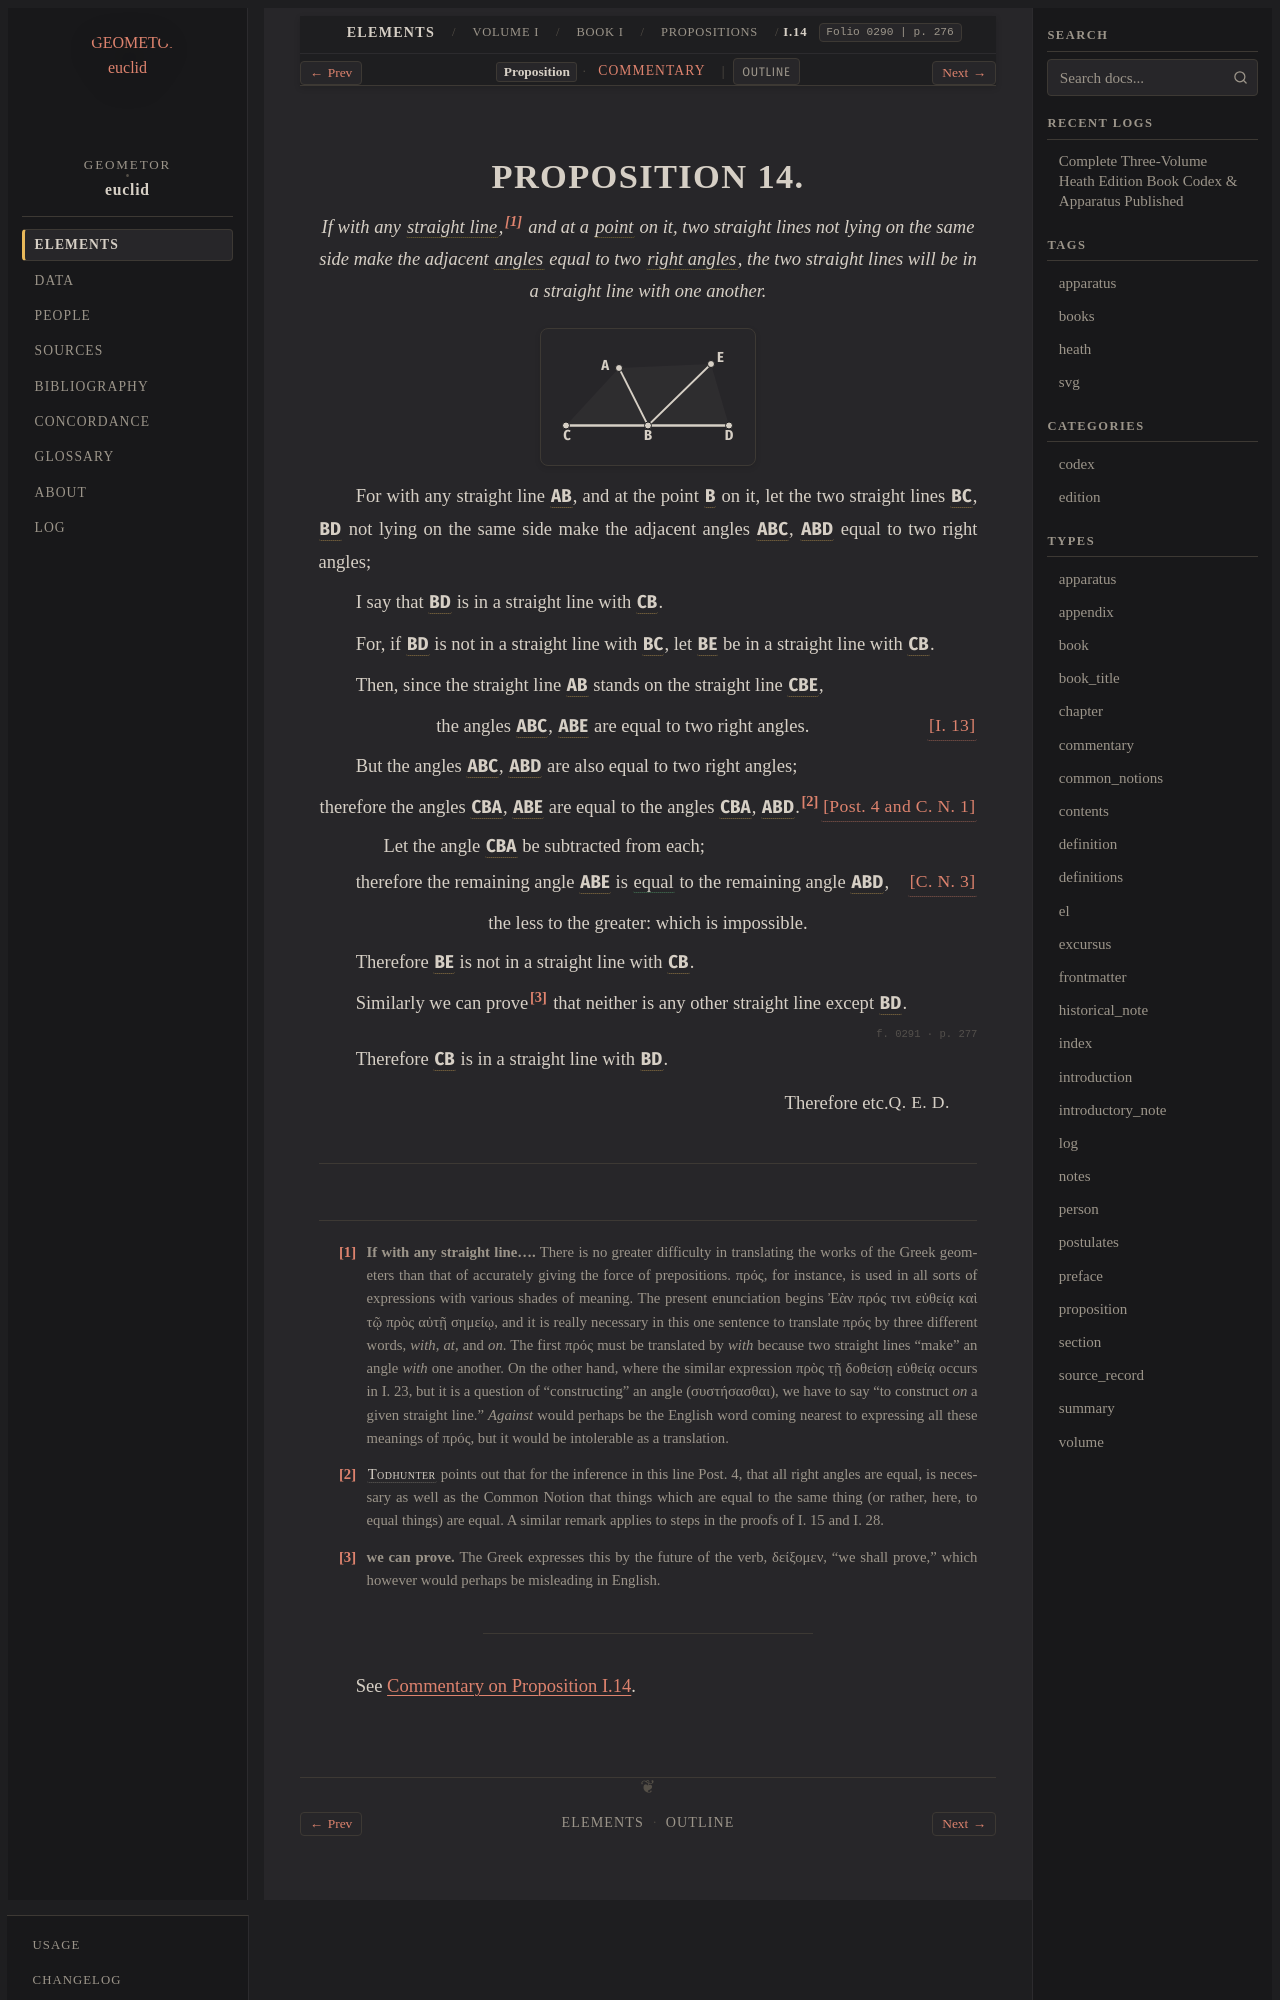

repository: geometor/euclid · page: heath/volume_I/book_i/propositions/14/index.html · generator: sphinx

:canonical_id: I.14
:volume: I
:book: I
:proposition: 14
:type: proposition
:title: Proposition I.14
:folios: 0290, 0291
:folio: 0290
:page: 276
:pages: 276, 277
:dependencies: I.def.1, I.def.4, I.def.8, I.def.10, I.post.4, I.cn.1, I.cn.3, I.13

.. _I.14:

.. folio:: 0290
   :page: 276
